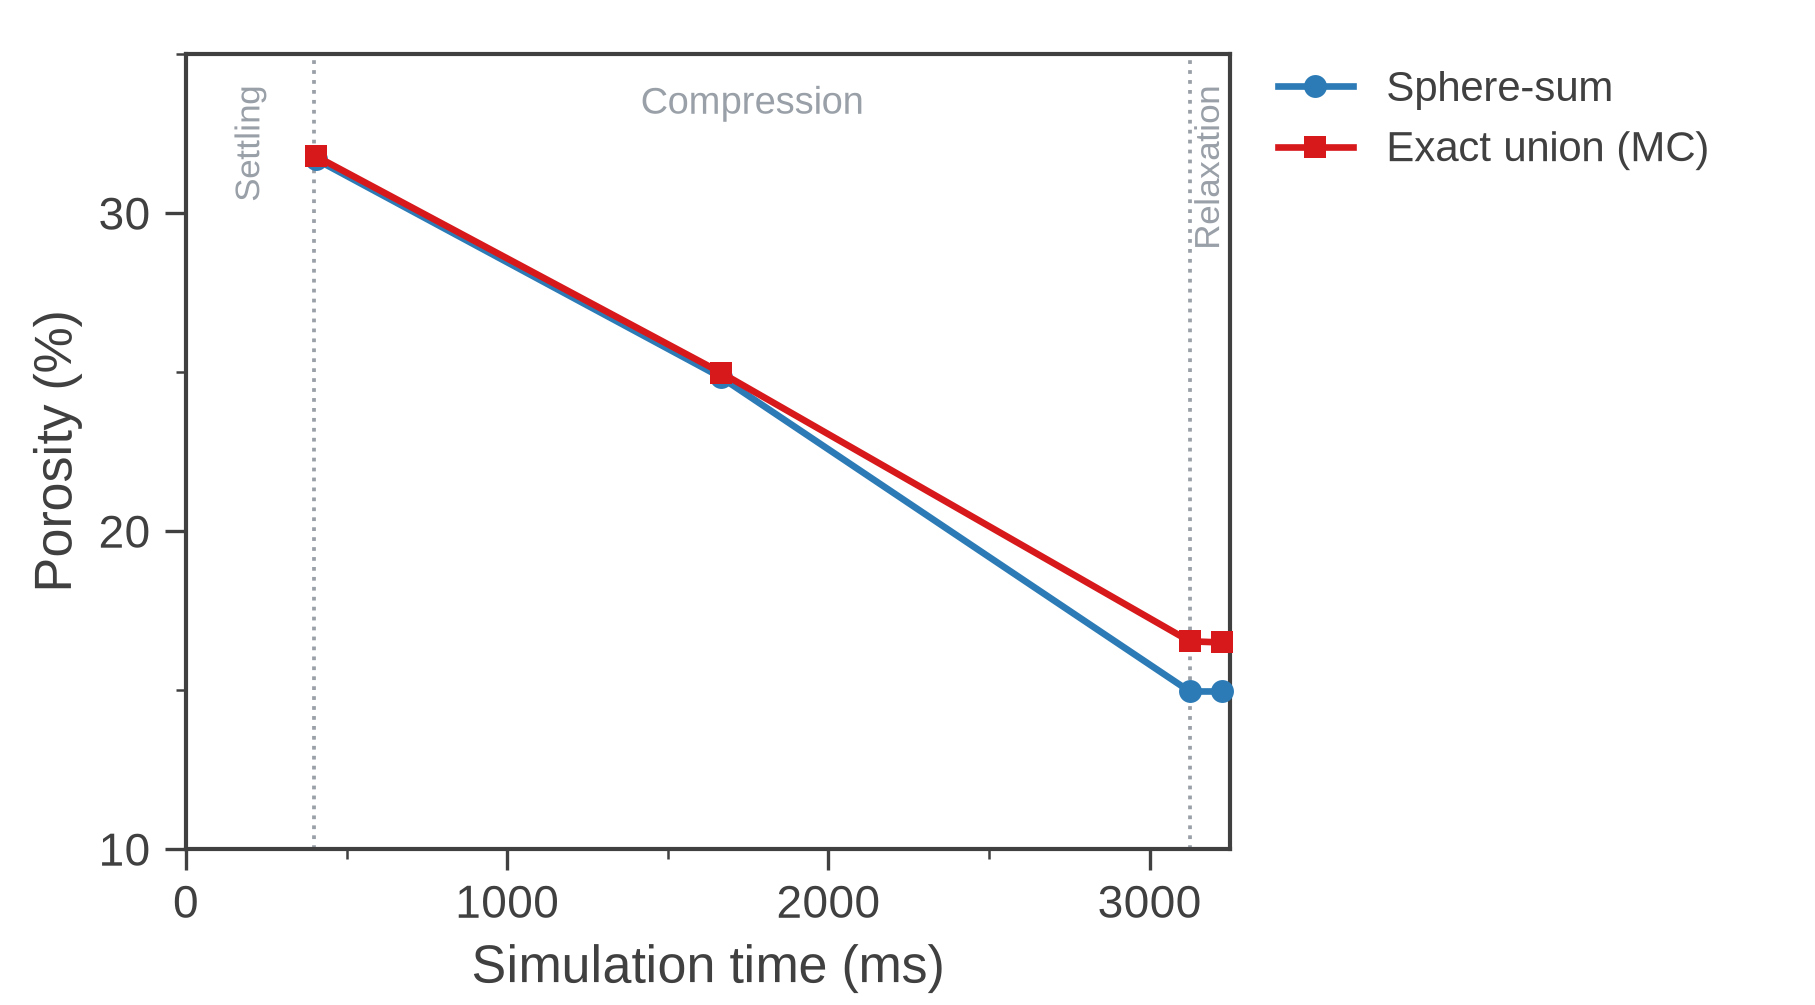

The table this chart was drawn from, first rows:
stage, step, time_ms, plate_um, eps_sphere_pct, eps_union_pct, union_mc_std_pct, n_center_above_plate, n_touch_plate, n_fully_above_plate, overhang_plate_over_box_pct, atom_top_um, role
Initial compression, 405000, 405, 138.3, 31.69, 31.78, 0.0233, 0, 0, 0, 0.00000, 132, stage
50 MPa, 1665000, 1665, 125.7, 24.84, 24.98, 0.0216, 0, 832, 0, 0.00230, 126.1, stage
300 MPa (end of compression), 3125000, 3125, 111.1, 14.95, 16.53, 0.0186, 11, 1981, 10, 0.03505, 112.5, stage
After relaxation, 3225000, 3225, 111.1, 14.95, 16.49, 0.0186, 11, 1881, 9, 0.01747, 112.4, stage
After relaxation — stress frame (union c…, 3220000, 3220, 111.1, 14.95, 16.49, 0.0186, 11, 1881, 9, 0.01746, 112.4, check (ps45 union summary frame · stress…
